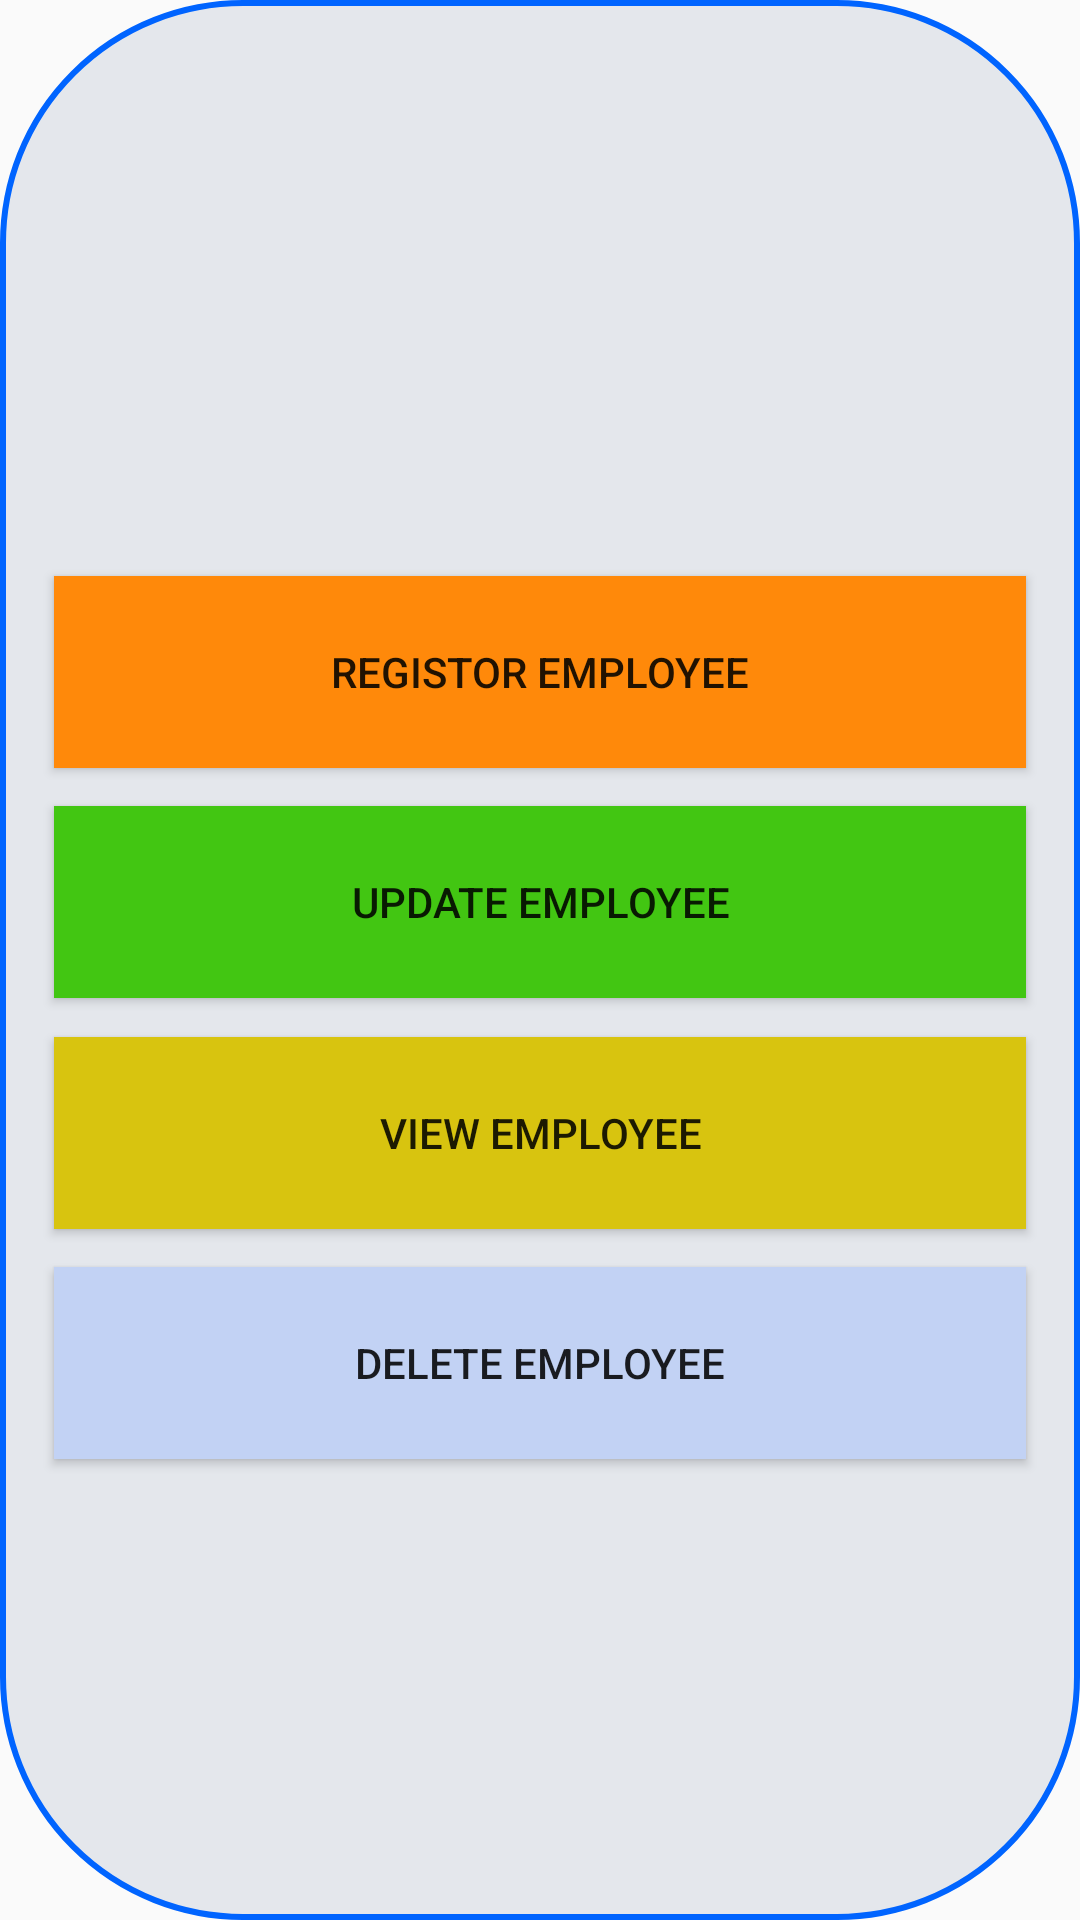

Produce the Android XML layout that renders to this screen, including the resource entries it uses.
<!-- AndroidManifest.xml: application theme Theme.EmployeeSystem -->
<!-- res/layout/activity_main.xml -->
<?xml version="1.0" encoding="utf-8"?>
<androidx.constraintlayout.widget.ConstraintLayout xmlns:android="http://schemas.android.com/apk/res/android"
    xmlns:app="http://schemas.android.com/apk/res-auto"
    xmlns:tools="http://schemas.android.com/tools"
    android:layout_width="match_parent"
    android:layout_height="match_parent"
    android:background="@drawable/kals"
    tools:context=".MainActivity">

    <androidx.constraintlayout.widget.Guideline
        android:id="@+id/g1"
        android:layout_width="wrap_content"
        android:layout_height="wrap_content"
        android:orientation="vertical"
        app:layout_constraintGuide_percent="0.05"/>
    <androidx.constraintlayout.widget.Guideline
        android:id="@+id/g2"
        android:layout_width="wrap_content"
        android:layout_height="wrap_content"
        android:orientation="vertical"
        app:layout_constraintGuide_percent="0.95"/>
    <androidx.constraintlayout.widget.Guideline
        android:id="@+id/g3"
        android:layout_width="wrap_content"
        android:layout_height="wrap_content"
        android:orientation="horizontal"
        app:layout_constraintGuide_percent="0.3"/>
    <androidx.constraintlayout.widget.Guideline
        android:id="@+id/g4"
        android:layout_width="wrap_content"
        android:layout_height="wrap_content"
        android:orientation="horizontal"
        app:layout_constraintGuide_percent="0.42"/>
    <androidx.constraintlayout.widget.Guideline
        android:id="@+id/g5"
        android:layout_width="wrap_content"
        android:layout_height="wrap_content"
        android:orientation="horizontal"
        app:layout_constraintGuide_percent="0.54"/>
    <androidx.constraintlayout.widget.Guideline
        android:id="@+id/g6"
        android:layout_width="wrap_content"
        android:layout_height="wrap_content"
        android:orientation="horizontal"
        app:layout_constraintGuide_percent="0.66"/>

    <androidx.constraintlayout.widget.Guideline
        android:id="@+id/g7"
        android:layout_width="wrap_content"
        android:layout_height="wrap_content"
        android:orientation="horizontal"
        app:layout_constraintGuide_percent="0.40"/>
    <androidx.constraintlayout.widget.Guideline
        android:id="@+id/g8"
        android:layout_width="wrap_content"
        android:layout_height="wrap_content"
        android:orientation="horizontal"
        app:layout_constraintGuide_percent="0.52"/>
    <androidx.constraintlayout.widget.Guideline
        android:id="@+id/g9"
        android:layout_width="wrap_content"
        android:layout_height="wrap_content"
        android:orientation="horizontal"
        app:layout_constraintGuide_percent="0.64"/>
    <androidx.constraintlayout.widget.Guideline
        android:id="@+id/g10"
        android:layout_width="wrap_content"
        android:layout_height="wrap_content"
        android:orientation="horizontal"
        app:layout_constraintGuide_percent="0.76"/>
    <Button
        android:background="#FF890A"
        android:id="@+id/registor"
        android:text="registor employee"
        android:layout_width="0dp"
        android:layout_height="0dp"
        app:layout_constraintTop_toBottomOf="@+id/g3"
        app:layout_constraintBottom_toTopOf="@id/g7"
        app:layout_constraintStart_toEndOf="@+id/g1"
        app:layout_constraintEnd_toStartOf="@+id/g2"
        />
    <Button
        android:background="#42C612"
        android:id="@+id/update"
        android:text="update employee"
        android:layout_width="0dp"
        android:layout_height="0dp"
        app:layout_constraintBottom_toTopOf="@id/g8"
        app:layout_constraintTop_toBottomOf="@+id/g4"
        app:layout_constraintStart_toEndOf="@+id/g1"
        app:layout_constraintEnd_toStartOf="@+id/g2"
        />
    <Button
        android:background="#D8C40F"
        android:id="@+id/view"
        android:text="view employee"
        android:layout_width="0dp"
        android:layout_height="0dp"
        app:layout_constraintBottom_toTopOf="@id/g9"
        app:layout_constraintTop_toBottomOf="@+id/g5"
        app:layout_constraintStart_toEndOf="@+id/g1"
        app:layout_constraintEnd_toStartOf="@+id/g2"
        />
    <Button
        android:background="#C2D2F4"
        android:id="@+id/delete"
        android:layout_width="0dp"
        android:text="delete employee"
        android:layout_height="0dp"
        app:layout_constraintBottom_toTopOf="@id/g10"
        app:layout_constraintTop_toBottomOf="@+id/g6"
        app:layout_constraintStart_toEndOf="@+id/g1"
        app:layout_constraintEnd_toStartOf="@+id/g2"
        />





</androidx.constraintlayout.widget.ConstraintLayout>
<!-- resources referenced by this layout -->
<resources>
  <!-- drawable kals (drawable) -->
  <?xml version="1.0" encoding="utf-8"?>
  <shape
      xmlns:android="http://schemas.android.com/apk/res/android"
      android:shape="rectangle"
      >
  <corners android:radius="80dp"/>
      <solid
          android:color="#E4E7EC"/>
      <stroke android:width="2dp"
          android:color="#0064FF" />
  
  </shape>
  <style name="Theme.EmployeeSystem" parent="Theme.AppCompat.Light.NoActionBar">
          
          <item name="colorPrimary">@color/purple_500</item>
          <item name="colorPrimaryVariant">@color/purple_700</item>
          <item name="colorOnPrimary">@color/white</item>
          
          <item name="colorSecondary">@color/teal_200</item>
          <item name="colorSecondaryVariant">@color/teal_700</item>
          <item name="colorOnSecondary">@color/black</item>
          
          <item name="android:statusBarColor">?attr/colorPrimaryVariant</item>
          
      </style>
  <!-- not gathered from this repository: default colours our renderer supplied (Android Studio template values) -->
  <color name="purple_500">#FF6200EE</color>
  <color name="purple_700">#FF3700B3</color>
  <color name="teal_200">#FF03DAC5</color>
  <color name="teal_700">#FF018786</color>
  <color name="black">#FF000000</color>
  <color name="white">#FFFFFFFF</color>
</resources>
